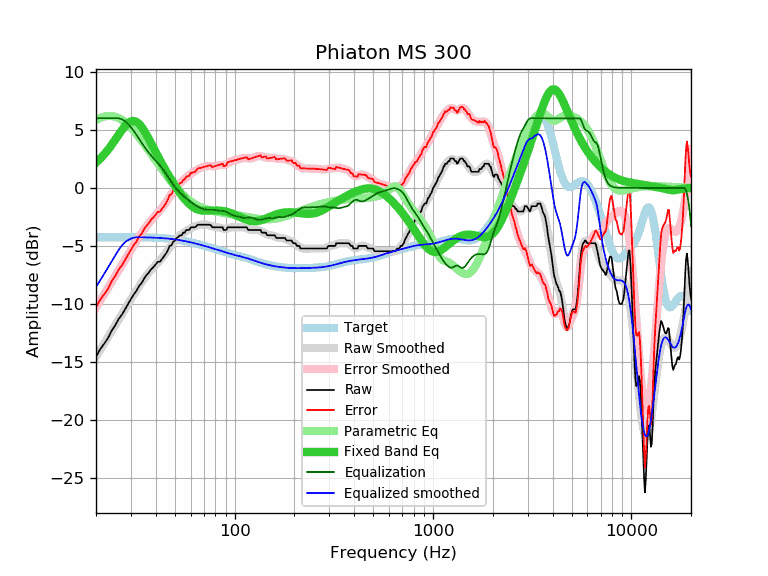

Data behind this chart, as committed beside it:
frequency, raw, error, smoothed, error_smoothed, equalization, parametric_eq, equalized_raw, equalized_smoothed, target
20, -14.56, -10.30, -14.53, -10.27, 6.00, 2.18, -8.56, -8.53, -4.26
21, -13.88, -9.62, -13.95, -9.69, 6.00, 2.52, -7.88, -7.95, -4.25
22, -13.41, -9.15, -13.39, -9.14, 6.00, 2.89, -7.41, -7.39, -4.25
23, -12.92, -8.67, -12.85, -8.60, 6.00, 3.29, -6.92, -6.85, -4.25
24, -12.28, -8.03, -12.33, -8.08, 6.00, 3.71, -6.28, -6.33, -4.25
25, -11.83, -7.58, -11.82, -7.58, 6.00, 4.15, -5.83, -5.82, -4.25
26, -11.29, -7.04, -11.34, -7.09, 6.00, 4.58, -5.29, -5.34, -4.25
27, -10.92, -6.67, -10.87, -6.63, 5.92, 4.98, -5.00, -4.95, -4.25
28, -10.47, -6.22, -10.43, -6.18, 5.75, 5.32, -4.71, -4.67, -4.24
29, -10.00, -5.75, -10.00, -5.75, 5.51, 5.58, -4.49, -4.49, -4.24
30, -9.57, -5.32, -9.58, -5.34, 5.22, 5.74, -4.34, -4.36, -4.24
31, -9.16, -4.91, -9.19, -4.94, 4.91, 5.77, -4.25, -4.28, -4.25
32, -8.86, -4.61, -8.81, -4.57, 4.57, 5.69, -4.29, -4.25, -4.25
33, -8.43, -4.18, -8.46, -4.21, 4.21, 5.50, -4.22, -4.25, -4.25
34, -8.18, -3.93, -8.12, -3.87, 3.87, 5.24, -4.30, -4.25, -4.25
35, -7.79, -3.53, -7.81, -3.56, 3.56, 4.91, -4.23, -4.25, -4.25
36, -7.50, -3.24, -7.53, -3.27, 3.27, 4.56, -4.22, -4.26, -4.26
37, -7.27, -3.00, -7.27, -3.01, 3.01, 4.18, -4.26, -4.26, -4.26
38, -6.99, -2.72, -7.04, -2.77, 2.77, 3.81, -4.22, -4.27, -4.27
39, -6.81, -2.53, -6.82, -2.55, 2.55, 3.44, -4.26, -4.28, -4.28
40, -6.58, -2.29, -6.62, -2.34, 2.34, 3.07, -4.24, -4.28, -4.28
41, -6.36, -2.06, -6.43, -2.14, 2.14, 2.73, -4.22, -4.29, -4.29
42, -6.36, -2.05, -6.23, -1.93, 1.93, 2.39, -4.43, -4.30, -4.30
43, -6.13, -1.81, -6.03, -1.72, 1.72, 2.07, -4.41, -4.31, -4.31
44, -5.90, -1.57, -5.82, -1.49, 1.49, 1.77, -4.41, -4.33, -4.33
45, -5.67, -1.32, -5.59, -1.25, 1.25, 1.48, -4.41, -4.34, -4.34
46, -5.38, -1.02, -5.36, -1.01, 1.01, 1.20, -4.37, -4.36, -4.36
47, -4.99, -0.61, -5.13, -0.76, 0.76, 0.94, -4.23, -4.37, -4.37
48, -4.95, -0.55, -4.91, -0.52, 0.52, 0.68, -4.42, -4.39, -4.39
49, -4.63, -0.22, -4.71, -0.30, 0.30, 0.44, -4.33, -4.41, -4.41
50, -4.53, -0.10, -4.52, -0.09, 0.09, 0.20, -4.44, -4.43, -4.43
51, -4.31, 0.15, -4.36, 0.09, -0.09, -0.02, -4.40, -4.45, -4.45
52, -4.21, 0.27, -4.21, 0.26, -0.26, -0.23, -4.47, -4.47, -4.47
53, -4.08, 0.42, -4.09, 0.41, -0.41, -0.43, -4.49, -4.50, -4.50
54, -4.08, 0.45, -3.98, 0.55, -0.55, -0.62, -4.62, -4.52, -4.52
55, -3.85, 0.70, -3.87, 0.67, -0.67, -0.80, -4.52, -4.55, -4.55
56, -3.85, 0.73, -3.78, 0.79, -0.79, -0.96, -4.64, -4.57, -4.57
57, -3.62, 0.98, -3.70, 0.90, -0.90, -1.12, -4.52, -4.60, -4.60
58, -3.62, 1.01, -3.62, 1.01, -1.01, -1.25, -4.63, -4.63, -4.63
59, -3.62, 1.04, -3.54, 1.11, -1.11, -1.38, -4.73, -4.65, -4.65
60, -3.40, 1.28, -3.48, 1.21, -1.21, -1.49, -4.60, -4.68, -4.68
61, -3.39, 1.32, -3.41, 1.29, -1.29, -1.59, -4.68, -4.71, -4.71
62, -3.39, 1.35, -3.36, 1.38, -1.38, -1.67, -4.76, -4.74, -4.74
63, -3.39, 1.38, -3.31, 1.46, -1.46, -1.74, -4.84, -4.77, -4.77
64, -3.30, 1.50, -3.27, 1.53, -1.53, -1.80, -4.82, -4.80, -4.80
65, -3.17, 1.66, -3.23, 1.59, -1.59, -1.85, -4.76, -4.83, -4.83
66, -3.17, 1.69, -3.20, 1.65, -1.65, -1.89, -4.82, -4.85, -4.85
67, -3.17, 1.72, -3.18, 1.71, -1.71, -1.92, -4.87, -4.88, -4.88
68, -3.17, 1.75, -3.16, 1.75, -1.75, -1.94, -4.92, -4.91, -4.91
69, -3.17, 1.78, -3.15, 1.79, -1.79, -1.95, -4.96, -4.94, -4.94
70, -3.17, 1.81, -3.15, 1.83, -1.83, -1.96, -4.99, -4.97, -4.97
71, -3.17, 1.84, -3.15, 1.85, -1.85, -1.96, -5.02, -5.00, -5.00
72, -3.17, 1.87, -3.16, 1.87, -1.87, -1.96, -5.04, -5.03, -5.03
73, -3.17, 1.90, -3.18, 1.88, -1.88, -1.96, -5.05, -5.06, -5.06
74, -3.17, 1.93, -3.20, 1.89, -1.89, -1.96, -5.05, -5.09, -5.09
75, -3.17, 1.96, -3.24, 1.89, -1.89, -1.96, -5.05, -5.12, -5.12
76, -3.23, 1.92, -3.27, 1.88, -1.88, -1.95, -5.11, -5.15, -5.15
77, -3.39, 1.79, -3.30, 1.88, -1.88, -1.95, -5.26, -5.18, -5.18
78, -3.39, 1.82, -3.33, 1.88, -1.88, -1.94, -5.26, -5.21, -5.21
79, -3.39, 1.85, -3.35, 1.88, -1.88, -1.94, -5.27, -5.24, -5.24
... 553 more rows
